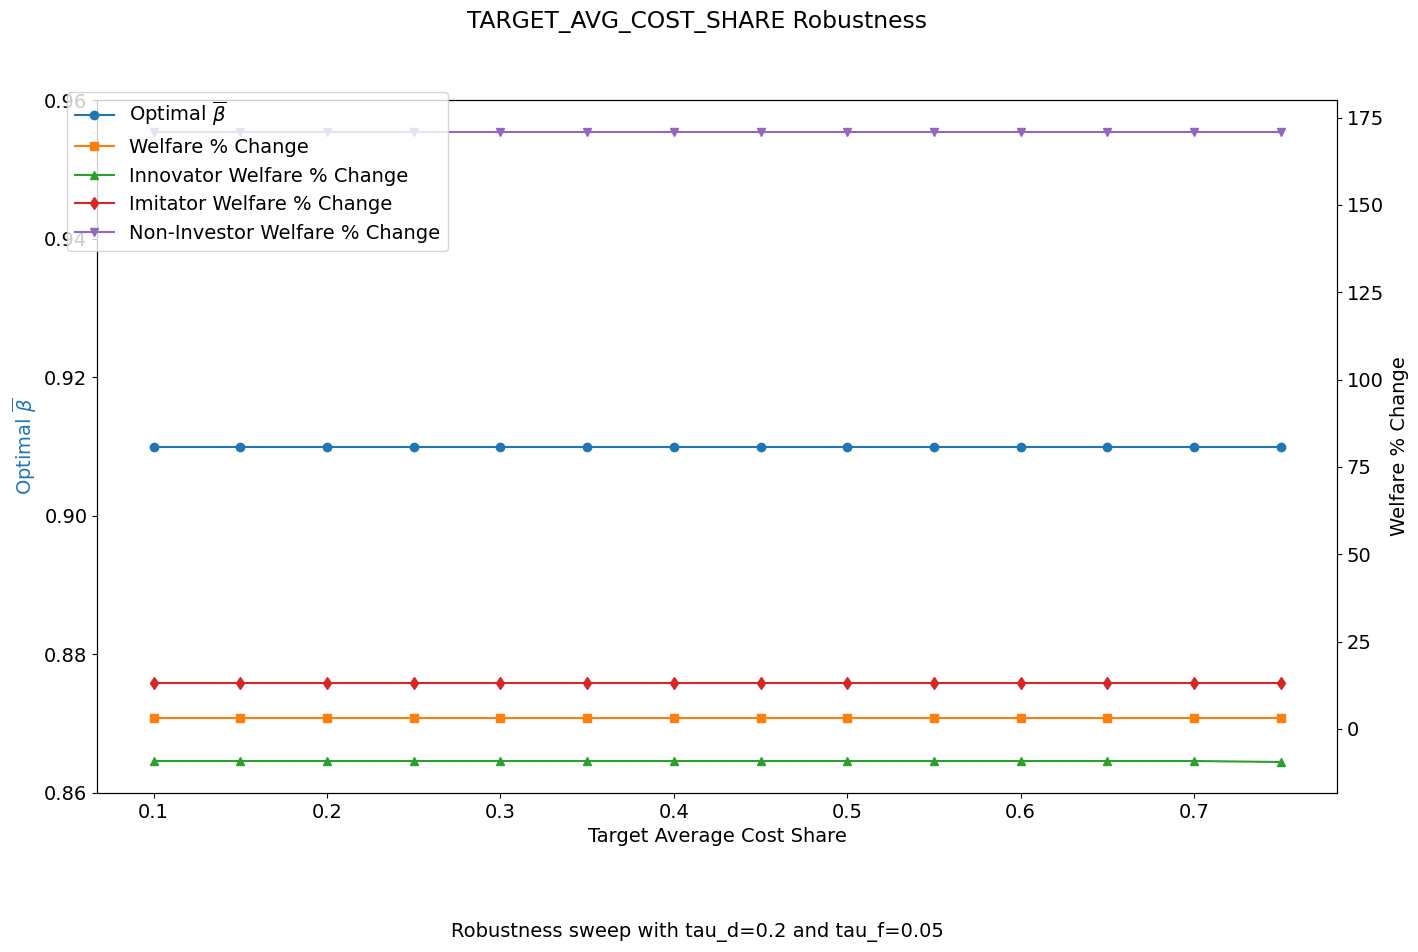

Data behind this chart, as committed beside it:
target_avg_cost_share, bar_beta_opt, welfare_pct_change, innov_welfare_pct_change, imit_welfare_pct_change, non_invest_welfare_pct_change
0.1, 0.91, 3.051, -9.331, 13.09, 171
0.15, 0.91, 3.051, -9.331, 13.09, 171
0.2, 0.91, 3.051, -9.331, 13.09, 171
0.25, 0.91, 3.051, -9.331, 13.09, 171
0.3, 0.91, 3.051, -9.331, 13.09, 171
0.35, 0.91, 3.051, -9.331, 13.09, 171
0.4, 0.91, 3.051, -9.331, 13.09, 171
0.45, 0.91, 3.051, -9.331, 13.09, 171
0.5, 0.91, 3.051, -9.331, 13.09, 171
0.55, 0.91, 3.051, -9.331, 13.09, 171
0.6, 0.91, 3.051, -9.331, 13.09, 171
0.65, 0.91, 3.051, -9.331, 13.09, 171
0.7, 0.91, 3.051, -9.331, 13.09, 171
0.75, 0.91, 3.051, -9.331, 13.09, 171
